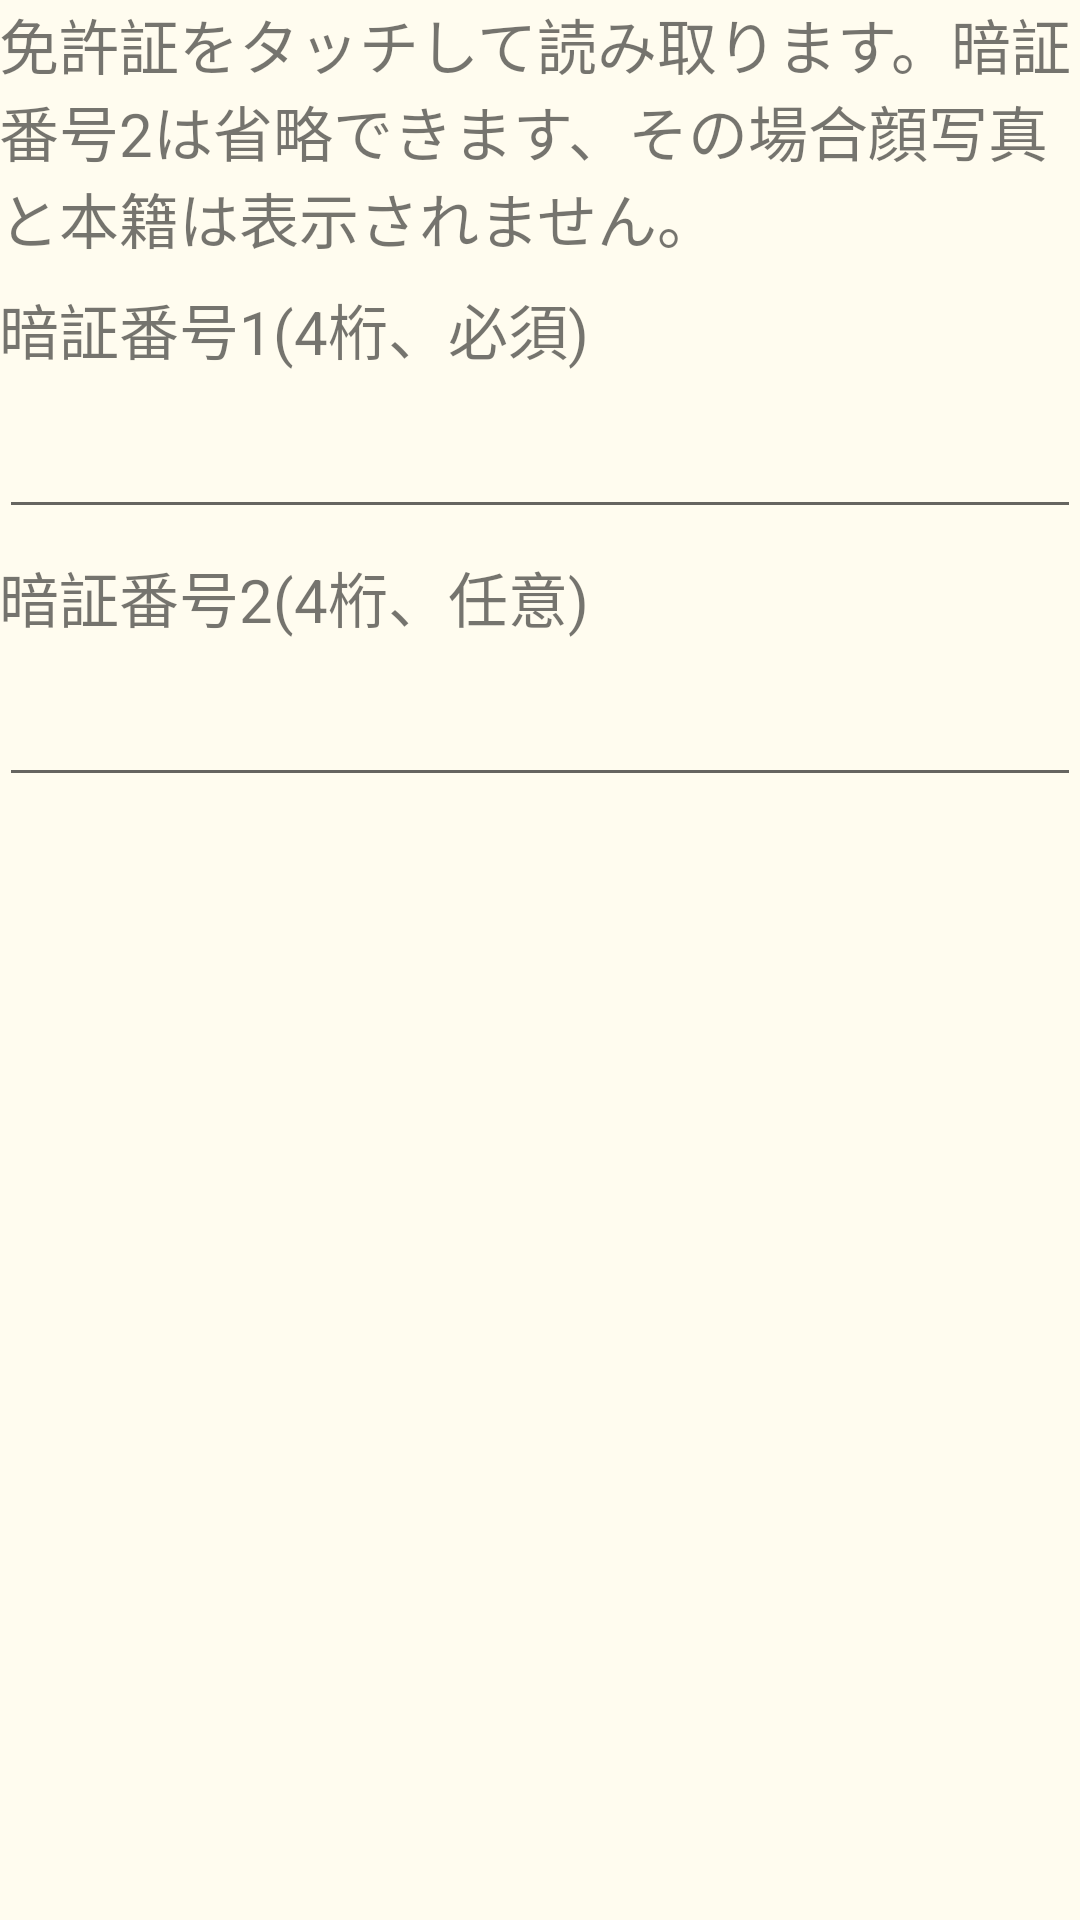

Reconstruct the res/layout file that produces this screen, plus the resources it refers to.
<!-- AndroidManifest.xml: application theme AppTheme -->
<!-- res/layout/activity_dl_reader.xml -->
<?xml version="1.0" encoding="utf-8"?>
<LinearLayout
    xmlns:android="http://schemas.android.com/apk/res/android"
    xmlns:tools="http://schemas.android.com/tools"
    style="@style/AppLayout">
  <TextView
      android:id="@+id/info"
      android:layout_width="fill_parent"
      android:layout_height="wrap_content"
      android:text="免許証をタッチして読み取ります。暗証番号2は省略できます、その場合顔写真と本籍は表示されません。"
      android:textSize="20sp" />
  <TextView
      android:id="@+id/text_dl_pin1"
      android:layout_width="fill_parent"
      android:layout_height="wrap_content"
      android:layout_marginTop="8dp"
      android:text="暗証番号1(4桁、必須)"
      android:textSize="20sp" />
  <EditText
      android:id="@+id/edit_dl_pin1"
      android:layout_width="fill_parent"
      android:layout_height="wrap_content"
      android:layout_marginTop="8dp"
      android:ems="10"
      android:textSize="20sp"
      android:inputType="numberPassword"
      android:maxLength="4"
      android:hint="@null"
      android:importantForAutofill="no"
      tools:targetApi="o" />
  <TextView
      android:id="@+id/text_dl_pin2"
      android:layout_width="fill_parent"
      android:layout_height="wrap_content"
      android:layout_marginTop="8dp"
      android:text="暗証番号2(4桁、任意)"
      android:textSize="20sp" />
  <EditText
      android:id="@+id/edit_dl_pin2"
      android:layout_width="fill_parent"
      android:layout_height="wrap_content"
      android:layout_marginTop="8dp"
      android:ems="10"
      android:textSize="20sp"
      android:inputType="numberPassword"
      android:maxLength="4"
      android:hint="@null"
      android:importantForAutofill="no"
      tools:targetApi="o" />
  <ScrollView
      android:id="@+id/scroll"
      android:layout_width="fill_parent"
      android:layout_height="fill_parent"
      android:layout_marginTop="8dp">
    <TextView
        android:id="@+id/message"
        android:layout_width="fill_parent"
        android:layout_height="wrap_content"
        android:text=""
        android:textSize="12sp" />
  </ScrollView>
</LinearLayout>
<!-- resources referenced by this layout -->
<resources>
  <style name="AppLayout">
      <item name="android:orientation">vertical</item>
      <item name="android:layout_width">fill_parent</item>
      <item name="android:layout_height">fill_parent</item>
      <item name="android:paddingLeft">@dimen/activity_horizontal_margin</item>
      <item name="android:paddingRight">@dimen/activity_horizontal_margin</item>
      <item name="android:paddingTop">@dimen/activity_vertical_margin</item>
      <item name="android:paddingBottom">@dimen/activity_vertical_margin</item>
      <item name="android:textColor">@color/colorText</item>
      <item name="android:background">@color/colorBackground</item>
    </style>
  <style name="AppTheme" parent="Theme.AppCompat.Light.DarkActionBar">
      
      <item name="android:colorPrimary">@color/colorPrimary</item>
      <item name="android:colorPrimaryDark">@color/colorPrimaryDark</item>
      <item name="android:colorAccent">@color/colorAccent</item>
    </style>
  <color name="colorText">#393939</color>
  <color name="colorBackground">#FFFCEF</color>
  <color name="colorPrimary">#3F51B5</color>
  <color name="colorPrimaryDark">#303F9F</color>
  <color name="colorAccent">#FF4081</color>
</resources>
